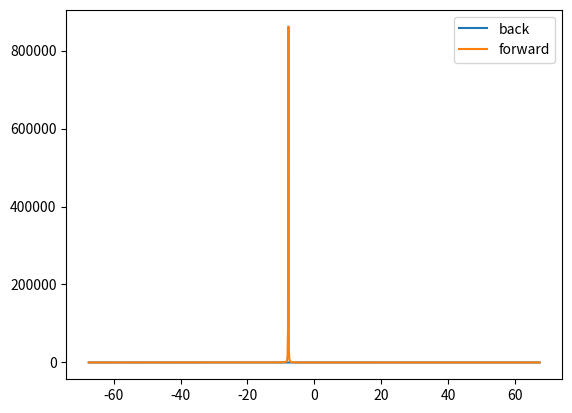

Reproduce this figure in Python.
import numpy as np
import matplotlib.pyplot as plt

hbar = 6.582e-1
E = 24.5
tstart = 0
tend = 10
samples = 1024
dt = (tend - tstart) / samples
ts = np.arange(tstart, tend, dt)
testarray = np.exp(-1j * (E * ts / hbar))

backwardtransform = np.fft.ifft(testarray)
forwardtransform = np.fft.fft(testarray)


def sqnorm(x):
    return x.real * x.real + x.imag * x.imag


emax = hbar / dt
de = 2 * emax / samples
eaxis = np.arange(-emax, emax, de)
backspect = sqnorm(np.fft.fftshift(backwardtransform))
plt.plot(eaxis, backspect, label="back")
backidx = np.argmax(backspect)
fwdspect = sqnorm(np.fft.fftshift(forwardtransform))
plt.plot(eaxis, fwdspect, label="forward")
print(emax * (2 * backidx / samples - 1))
forwardidx = np.argmax(fwdspect)
print(emax * (2 * forwardidx / samples - 1))
print(backspect[backidx])
plt.legend()
plt.savefig("pythonfft.pdf")
